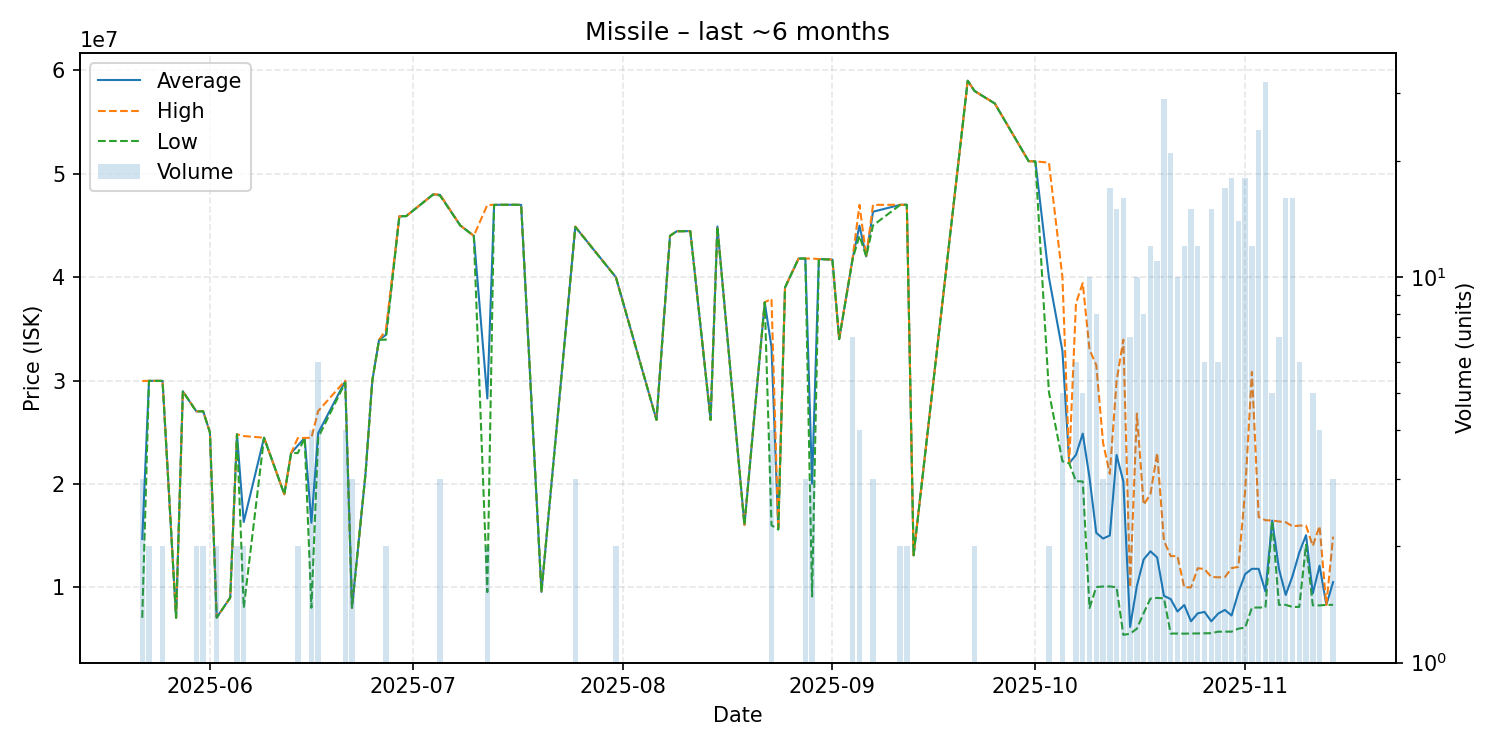

Data behind this chart, as committed beside it:
date, average, highest, lowest, order_count, volume
2025-05-22, 14685333, 29950000, 7053000, 3, 3
2025-05-23, 29975000, 29980000, 29970000, 2, 2
2025-05-25, 29965000, 29970000, 29960000, 2, 2
2025-05-27, 7055000, 7055000, 7055000, 1, 1
2025-05-28, 28950000, 28950000, 28950000, 1, 1
2025-05-30, 27015000, 27030000, 27000000, 2, 2
2025-05-31, 27035000, 27040000, 27030000, 2, 2
2025-06-01, 24990000, 24990000, 24990000, 1, 1
2025-06-02, 7074000, 7074000, 7074000, 1, 2
2025-06-04, 9000000, 9000000, 9000000, 1, 1
2025-06-05, 24795000, 24800000, 24790000, 2, 2
2025-06-06, 16325500, 24630000, 8021000, 2, 2
2025-06-09, 24470000, 24470000, 24470000, 1, 1
2025-06-12, 19000000, 19000000, 19000000, 1, 1
2025-06-13, 22980000, 22980000, 22980000, 1, 1
2025-06-14, 23720000, 24450000, 22990000, 2, 2
2025-06-15, 24450000, 24450000, 24450000, 1, 1
2025-06-16, 16240000, 24455000, 8025000, 3, 4
2025-06-17, 24921667, 27050000, 24470000, 6, 6
2025-06-21, 29940000, 29990000, 29800000, 4, 4
2025-06-22, 8026000, 8026000, 8026000, 1, 3
2025-06-24, 21000000, 21000000, 21000000, 1, 1
2025-06-25, 29990000, 29990000, 29990000, 1, 1
2025-06-26, 33940000, 33940000, 33940000, 1, 1
2025-06-27, 34410000, 34870000, 33950000, 2, 2
2025-06-29, 45890000, 45890000, 45890000, 1, 1
2025-06-30, 45900000, 45900000, 45900000, 1, 1
2025-07-04, 48000000, 48000000, 48000000, 1, 1
2025-07-05, 47963333, 48000000, 47890000, 3, 3
2025-07-08, 45000000, 45000000, 45000000, 1, 1
2025-07-10, 44000000, 44000000, 44000000, 1, 1
2025-07-12, 28264500, 46990000, 9539000, 2, 2
2025-07-13, 46990000, 46990000, 46990000, 1, 1
2025-07-14, 47000000, 47000000, 47000000, 1, 1
2025-07-16, 47000000, 47000000, 47000000, 1, 1
2025-07-17, 46990000, 46990000, 46990000, 1, 1
2025-07-20, 9556000, 9556000, 9556000, 1, 1
2025-07-25, 44870000, 44900000, 44855000, 3, 3
2025-07-31, 39995000, 40000000, 39990000, 2, 2
2025-08-06, 26200000, 26200000, 26200000, 1, 1
2025-08-08, 44000000, 44000000, 44000000, 1, 1
2025-08-09, 44440000, 44440000, 44440000, 1, 1
2025-08-11, 44450000, 44450000, 44450000, 1, 1
2025-08-14, 26200000, 26200000, 26200000, 1, 1
2025-08-15, 44900000, 44900000, 44900000, 1, 1
2025-08-19, 16040000, 16040000, 16040000, 1, 1
2025-08-22, 37570000, 37570000, 37570000, 1, 1
2025-08-23, 33225000, 37900000, 16000000, 4, 4
2025-08-24, 15600000, 15600000, 15600000, 1, 1
2025-08-25, 39000000, 39000000, 39000000, 1, 1
2025-08-27, 41800000, 41800000, 41800000, 1, 1
2025-08-28, 41800000, 41800000, 41800000, 1, 3
2025-08-29, 20009333, 41800000, 9114000, 2, 3
2025-08-30, 41750000, 41750000, 41750000, 1, 1
2025-09-01, 41700000, 41700000, 41700000, 1, 1
2025-09-02, 34000000, 34000000, 34000000, 1, 1
2025-09-04, 41837143, 41900000, 41790000, 6, 7
2025-09-05, 44982500, 46990000, 44000000, 4, 4
2025-09-06, 42000000, 42000000, 42000000, 1, 1
2025-09-07, 46326667, 46990000, 45000000, 3, 3
... 50 more rows
